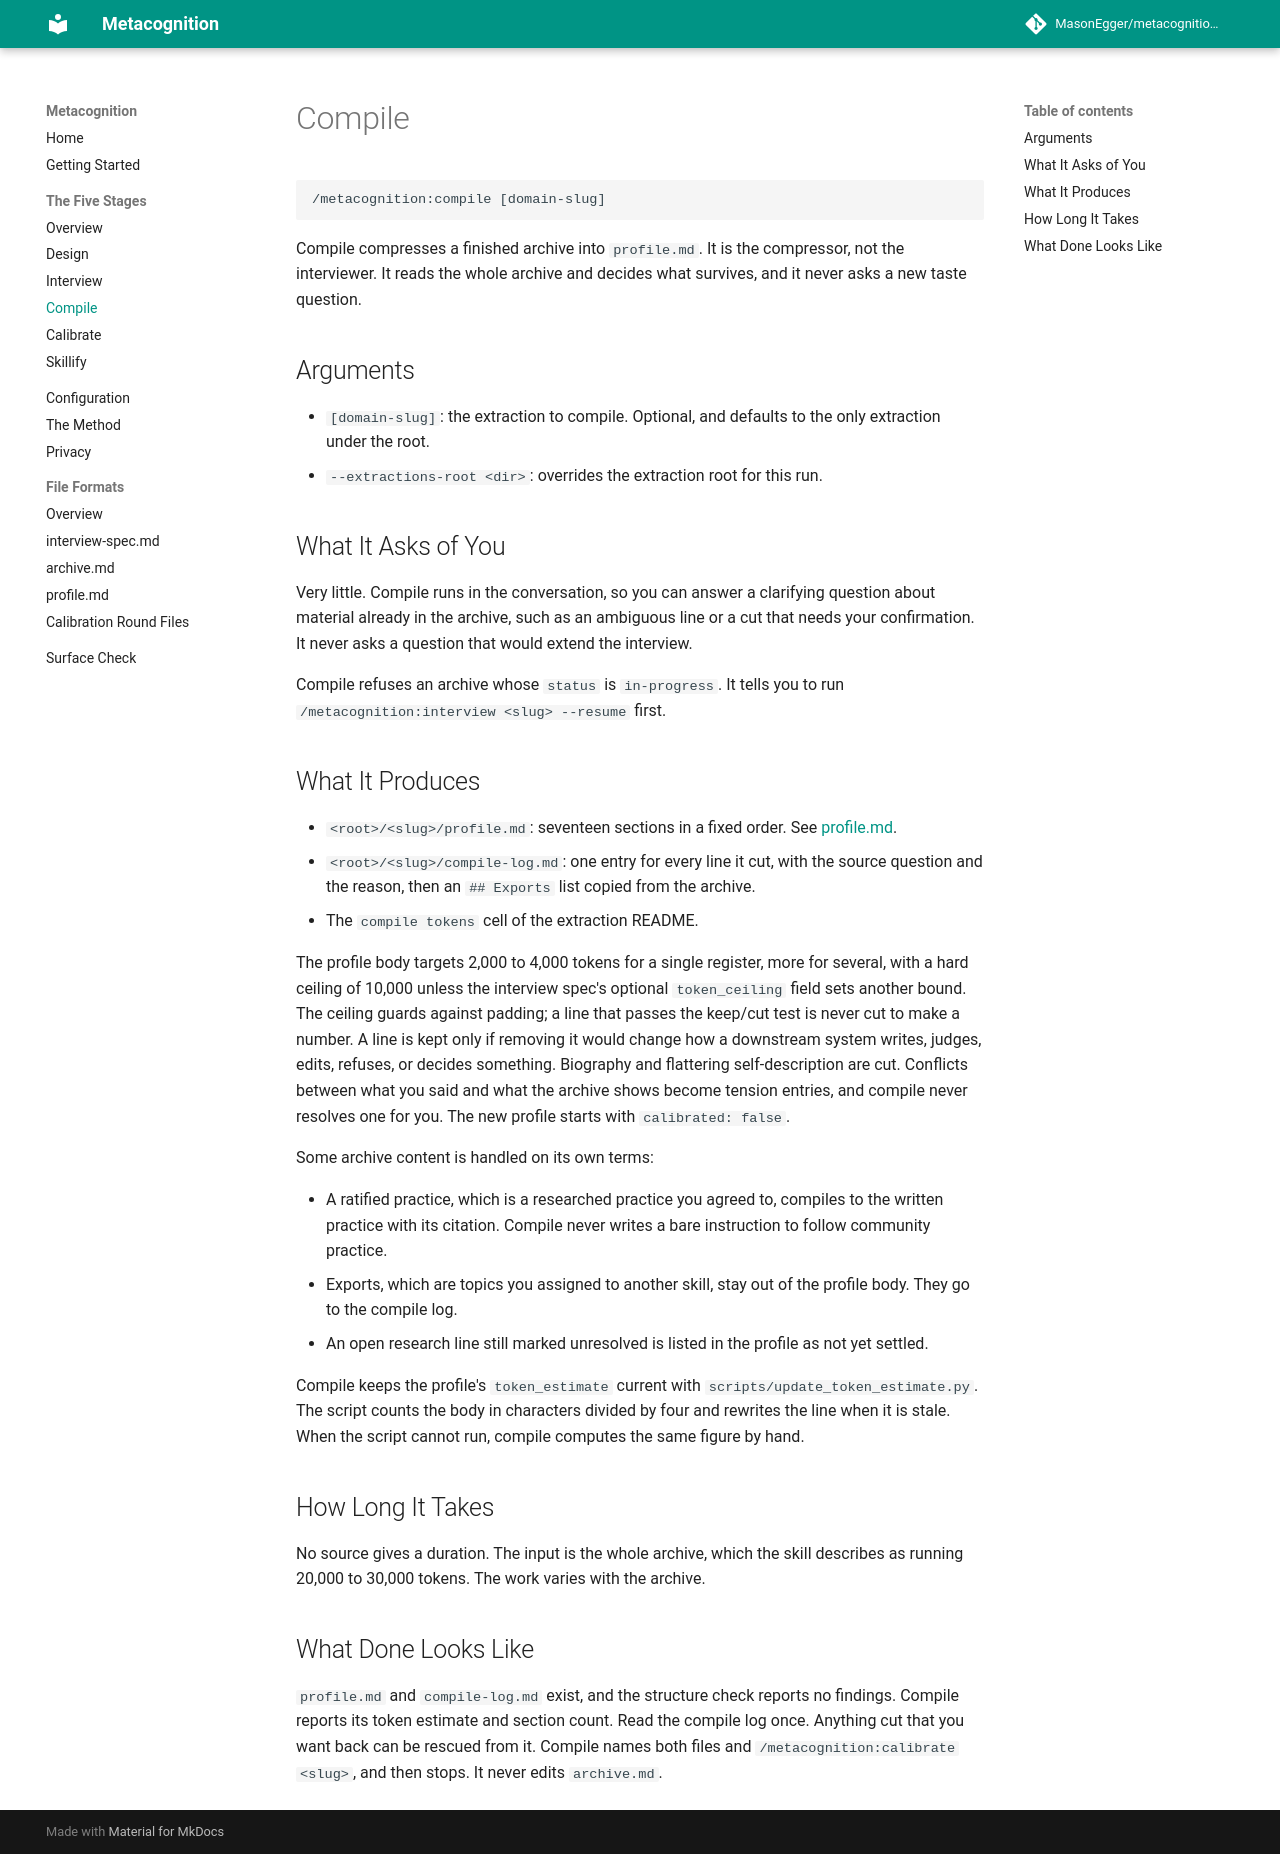

repository: MasonEgger/metacognition-plugin · page: stages/compile/index.html · generator: mkdocs

# Compile

```text
/metacognition:compile [domain-slug]
```

Compile compresses a finished archive into `profile.md`.
It is the compressor, not the interviewer.
It reads the whole archive and decides what survives, and it never asks a new taste question.

## Arguments

- `[domain-slug]`: the extraction to compile. Optional, and defaults to the only extraction under the root.
- `--extractions-root <dir>`: overrides the extraction root for this run.

## What It Asks of You

Very little.
Compile runs in the conversation, so you can answer a clarifying question about material already in the archive, such as an ambiguous line or a cut that needs your confirmation.
It never asks a question that would extend the interview.

Compile refuses an archive whose `status` is `in-progress`.
It tells you to run `/metacognition:interview <slug> --resume` first.

## What It Produces

- `<root>/<slug>/profile.md`: seventeen sections in a fixed order. See [profile.md](../formats/profile.md).
- `<root>/<slug>/compile-log.md`: one entry for every line it cut, with the source question and the reason, then an `## Exports` list copied from the archive.
- The `compile tokens` cell of the extraction README.

The profile body targets 2,000 to 4,000 tokens for a single register, more for several, with a hard ceiling of 10,000 unless the interview spec's optional `token_ceiling` field sets another bound.
The ceiling guards against padding; a line that passes the keep/cut test is never cut to make a number.
A line is kept only if removing it would change how a downstream system writes, judges, edits, refuses, or decides something.
Biography and flattering self-description are cut.
Conflicts between what you said and what the archive shows become tension entries, and compile never resolves one for you.
The new profile starts with `calibrated: false`.

Some archive content is handled on its own terms:

- A ratified practice, which is a researched practice you agreed to, compiles to the written practice with its citation.
  Compile never writes a bare instruction to follow community practice.
- Exports, which are topics you assigned to another skill, stay out of the profile body.
  They go to the compile log.
- An open research line still marked unresolved is listed in the profile as not yet settled.

Compile keeps the profile's `token_estimate` current with `scripts/update_token_estimate.py`.
The script counts the body in characters divided by four and rewrites the line when it is stale.
When the script cannot run, compile computes the same figure by hand.

## How Long It Takes

No source gives a duration.
The input is the whole archive, which the skill describes as running 20,000 to 30,000 tokens.
The work varies with the archive.

## What Done Looks Like

`profile.md` and `compile-log.md` exist, and the structure check reports no findings.
Compile reports its token estimate and section count.
Read the compile log once.
Anything cut that you want back can be rescued from it.
Compile names both files and `/metacognition:calibrate <slug>`, and then stops.
It never edits `archive.md`.
